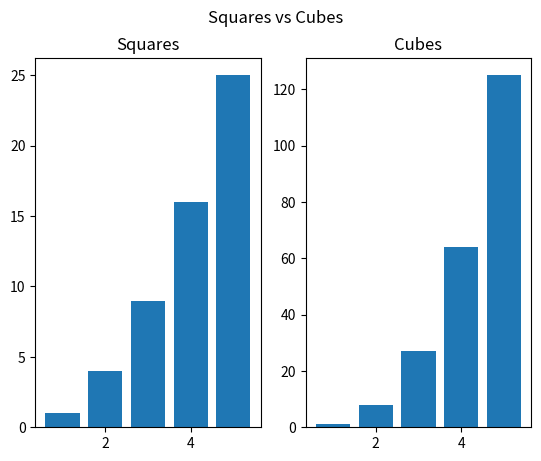

Reproduce this figure in Python.
import matplotlib.pyplot as plt
import numpy as np

x=np.array((1,2,3,4,5))
y=np.array((1,4,9,16,25))
z=np.array((1,8,27,64,125))
#plt.plot(x,y)
plt.subplot(1,2,1)
#plt.scatter(x,y)
plt.bar(x,y)
plt.title("Squares")
plt.subplot(1,2,2)
#plt.scatter(x,z)
plt.title("Cubes")
plt.suptitle("Squares vs Cubes")
plt.bar(x,z)
plt.show()